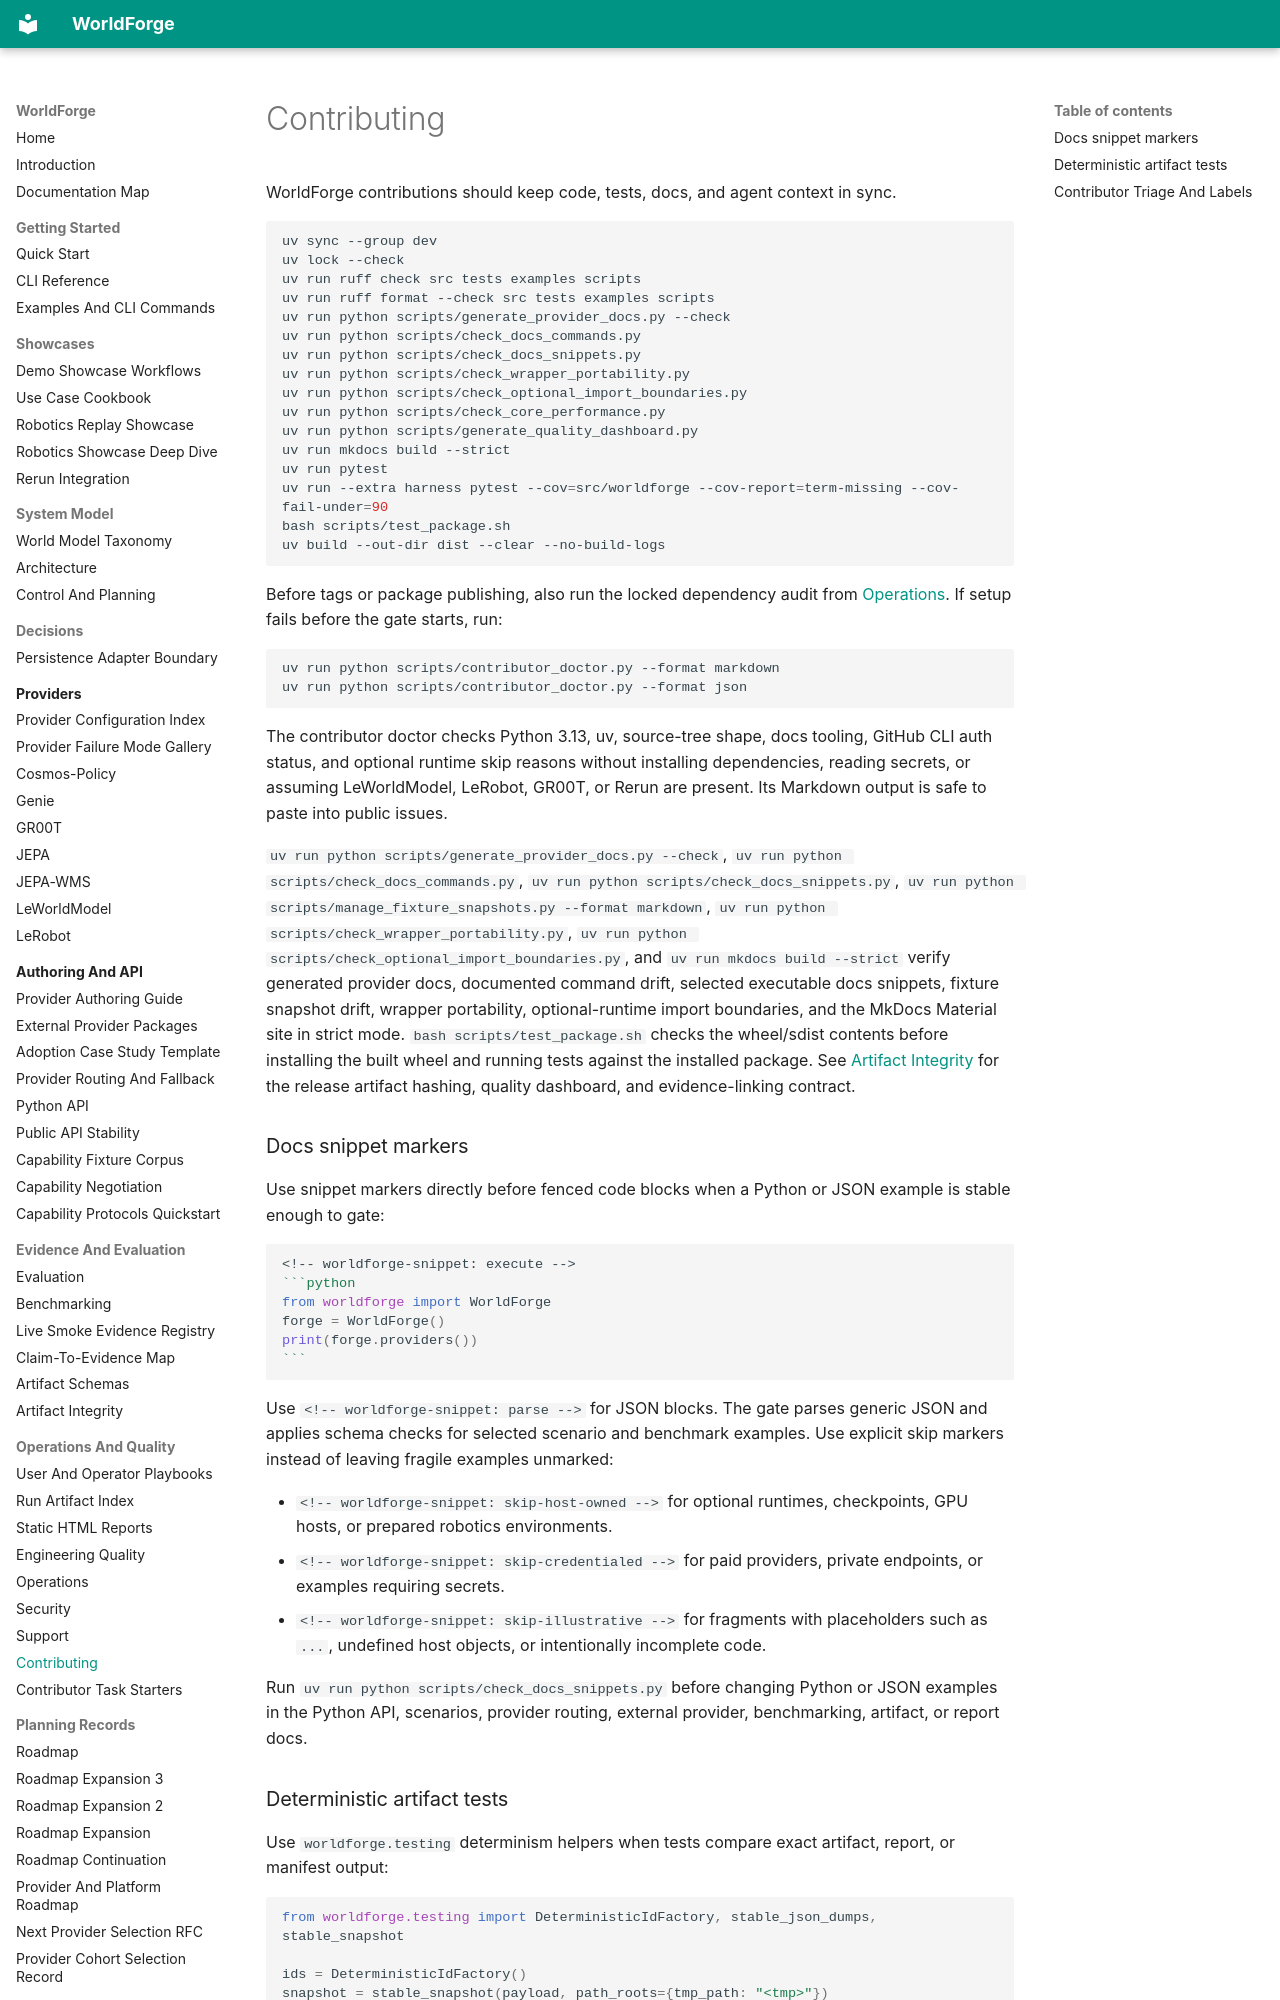

repository: AbdelStark/worldforge · page: contributing/index.html · generator: mkdocs

# Contributing

WorldForge contributions should keep code, tests, docs, and agent context in sync.

```bash
uv sync --group dev
uv lock --check
uv run ruff check src tests examples scripts
uv run ruff format --check src tests examples scripts
uv run python scripts/generate_provider_docs.py --check
uv run python scripts/check_docs_commands.py
uv run python scripts/check_docs_snippets.py
uv run python scripts/check_wrapper_portability.py
uv run python scripts/check_optional_import_boundaries.py
uv run python scripts/check_core_performance.py
uv run python scripts/generate_quality_dashboard.py
uv run mkdocs build --strict
uv run pytest
uv run --extra harness pytest --cov=src/worldforge --cov-report=term-missing --cov-fail-under=90
bash scripts/test_package.sh
uv build --out-dir dist --clear --no-build-logs
```

Before tags or package publishing, also run the locked dependency audit from
[Operations](./operations.md). If setup fails before the gate starts, run:

```bash
uv run python scripts/contributor_doctor.py --format markdown
uv run python scripts/contributor_doctor.py --format json
```

The contributor doctor checks Python 3.13, uv, source-tree shape, docs tooling, GitHub CLI auth
status, and optional runtime skip reasons without installing dependencies, reading secrets, or
assuming LeWorldModel, LeRobot, GR00T, or Rerun are present. Its Markdown output is safe to paste
into public issues.

`uv run python scripts/generate_provider_docs.py --check`,
`uv run python scripts/check_docs_commands.py`, `uv run python scripts/check_docs_snippets.py`,
`uv run python scripts/manage_fixture_snapshots.py --format markdown`,
`uv run python scripts/check_wrapper_portability.py`,
`uv run python scripts/check_optional_import_boundaries.py`, and `uv run mkdocs build --strict`
verify generated provider docs, documented command drift, selected executable docs snippets,
fixture snapshot drift, wrapper portability, optional-runtime import boundaries, and the MkDocs
Material site in strict mode. `bash scripts/test_package.sh` checks the wheel/sdist contents before
installing the built wheel and running tests against the installed package. See
[Artifact Integrity](./artifact-integrity.md) for the release artifact hashing, quality dashboard,
and evidence-linking contract.

### Docs snippet markers

Use snippet markers directly before fenced code blocks when a Python or JSON example is stable
enough to gate:

````markdown
<!-- worldforge-snippet: execute -->
```python
from worldforge import WorldForge
forge = WorldForge()
print(forge.providers())
```
````

Use `<!-- worldforge-snippet: parse -->` for JSON blocks. The gate parses generic JSON and applies
schema checks for selected scenario and benchmark examples. Use explicit skip markers instead of
leaving fragile examples unmarked:

- `<!-- worldforge-snippet: skip-host-owned -->` for optional runtimes, checkpoints, GPU hosts, or
  prepared robotics environments.
- `<!-- worldforge-snippet: skip-credentialed -->` for paid providers, private endpoints, or
  examples requiring secrets.
- `<!-- worldforge-snippet: skip-illustrative -->` for fragments with placeholders such as
  `...`, undefined host objects, or intentionally incomplete code.

Run `uv run python scripts/check_docs_snippets.py` before changing Python or JSON examples in the
Python API, scenarios, provider routing, external provider, benchmarking, artifact, or report docs.
